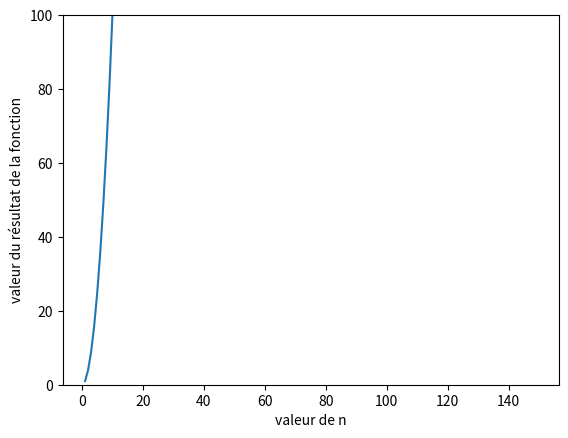

Python code for this plot:
import matplotlib.pyplot as plt


def quad(valeur):
    return valeur**2


nombre = []
valeur = []
for i in range(1, 150):
    nombre.append(i)
    valeur.append(quad(i))

plt.plot(nombre, valeur)
plt.xlabel('valeur de n')
plt.ylabel('valeur du résultat de la fonction')
plt.ylim((0, 100))
plt.show()